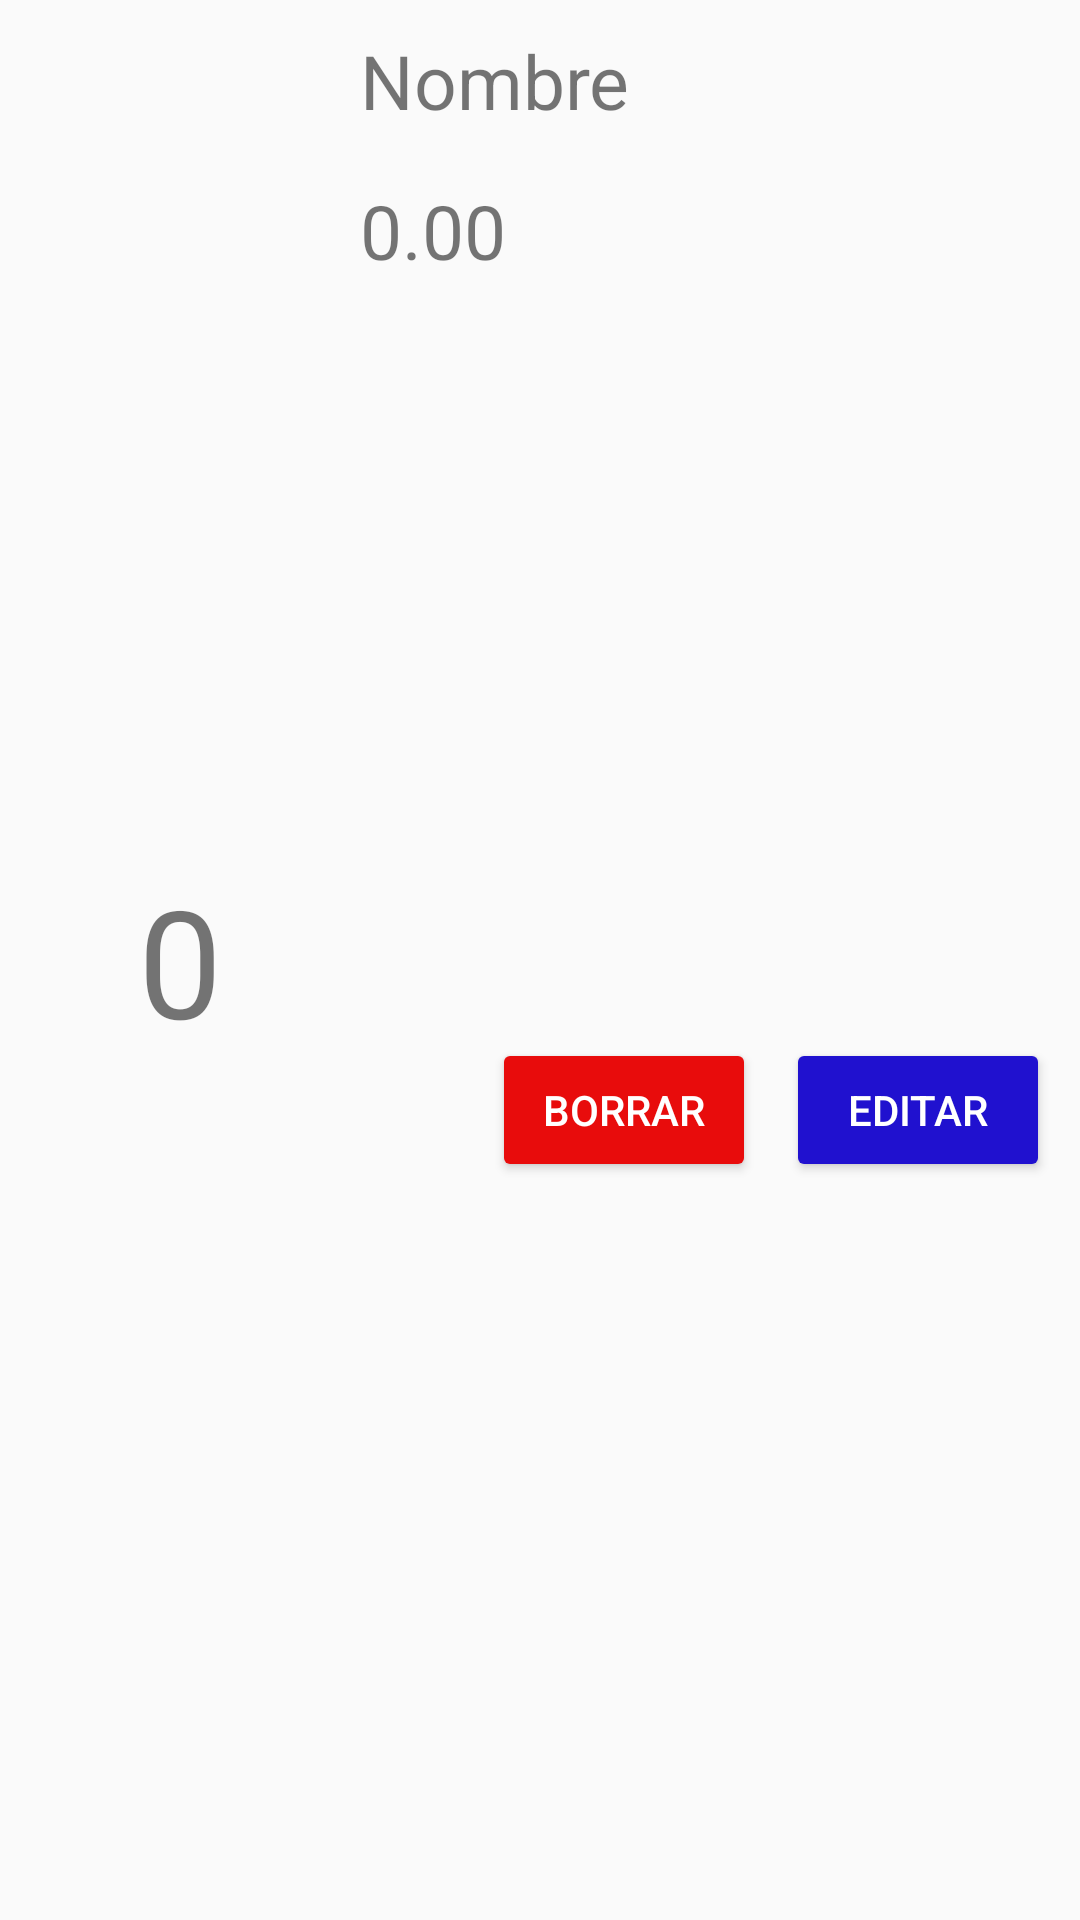

Reconstruct the res/layout file that produces this screen, plus the resources it refers to.
<!-- AndroidManifest.xml: application theme Theme.Ciuriuskenishime -->
<!-- res/layout/itemlista.xml -->
<?xml version="1.0" encoding="utf-8"?>
<androidx.constraintlayout.widget.ConstraintLayout xmlns:android="http://schemas.android.com/apk/res/android"
    xmlns:tools="http://schemas.android.com/tools"
    android:layout_width="match_parent"
    android:layout_height="170dp"
    xmlns:app="http://schemas.android.com/apk/res-auto">

    <TextView
        android:id="@+id/tvCodProd"
        android:layout_width="100dp"
        android:layout_height="100dp"
        android:layout_marginLeft="10dp"
        android:layout_marginTop="10dp"
        android:layout_marginBottom="10dp"
        android:gravity="center"
        android:text="0"
        android:textSize="50sp"
        app:layout_constraintBottom_toBottomOf="parent"
        app:layout_constraintLeft_toLeftOf="parent"
        app:layout_constraintRight_toLeftOf="@id/tvNombreProd"
        app:layout_constraintTop_toTopOf="parent" />

    <TextView
        android:id="@+id/tvNombreProd"
        android:layout_width="0dp"
        android:layout_height="40dp"
        android:layout_marginLeft="10dp"
        android:layout_marginTop="10dp"
        android:layout_marginRight="10dp"
        android:text="Nombre"
        android:textSize="25sp"
        app:layout_constraintLeft_toRightOf="@+id/tvCodProd"
        app:layout_constraintRight_toRightOf="parent"
        app:layout_constraintTop_toTopOf="parent"
        />
    <TextView
        android:id="@+id/tvPrecioProd"
        android:layout_width="0dp"
        android:layout_height="40dp"
        android:layout_marginLeft="10dp"
        android:layout_marginTop="10dp"
        android:layout_marginRight="10dp"
        android:text="0.00"
        android:textSize="25sp"
        app:layout_constraintLeft_toRightOf="@+id/tvCodProd"
        app:layout_constraintRight_toRightOf="parent"
        app:layout_constraintTop_toBottomOf="@+id/tvNombreProd"
        />

    <Button
        android:id="@+id/btnBorrar"
        android:layout_width="wrap_content"
        android:layout_height="wrap_content"
        android:text="Borrar"
        android:textColor="@color/white"
        android:backgroundTint="@color/miColorRojo"
        app:layout_constraintTop_toTopOf="@+id/tvPrecioProd"
        app:layout_constraintRight_toLeftOf="@+id/btnEditar"
        app:layout_constraintBottom_toBottomOf="parent"
        android:layout_marginTop="50dp"
        android:layout_marginLeft="10dp"
        android:layout_marginRight="10dp"
        android:layout_marginBottom="10dp" />
    <Button
        android:id="@+id/btnEditar"
        android:layout_width="wrap_content"
        android:layout_height="wrap_content"
        android:text="Editar"
        android:backgroundTint="@color/miColorAzul"
        android:textColor="@color/white"
        app:layout_constraintTop_toTopOf="@+id/tvPrecioProd"
        app:layout_constraintRight_toRightOf="parent"
        app:layout_constraintBottom_toBottomOf="parent"
        android:layout_marginTop="50dp"
        android:layout_marginLeft="10dp"
        android:layout_marginRight="10dp"
        android:layout_marginBottom="10dp" />



</androidx.constraintlayout.widget.ConstraintLayout>
<!-- resources referenced by this layout -->
<resources>
  <color name="miColorAzul">#2011cf</color>
  <color name="miColorRojo">#e80c0c</color>
  <color name="white">#FFFFFFFF</color>
  <style name="Theme.Ciuriuskenishime" parent="Theme.AppCompat.DayNight.DarkActionBar">
          
          <item name="colorPrimary">@color/purple_500</item>
          <item name="colorPrimaryVariant">@color/purple_700</item>
          <item name="colorOnPrimary">@color/white</item>
          
          <item name="colorSecondary">@color/teal_200</item>
          <item name="colorSecondaryVariant">@color/teal_700</item>
          <item name="colorOnSecondary">@color/black</item>
          
          <item name="android:statusBarColor" tools:targetApi="l">?attr/colorPrimaryVariant</item>
          
      </style>
  <color name="purple_500">#FF6200EE</color>
  <color name="purple_700">#FF3700B3</color>
  <color name="teal_200">#FF03DAC5</color>
  <color name="teal_700">#FF018786</color>
  <color name="black">#FF000000</color>
</resources>
